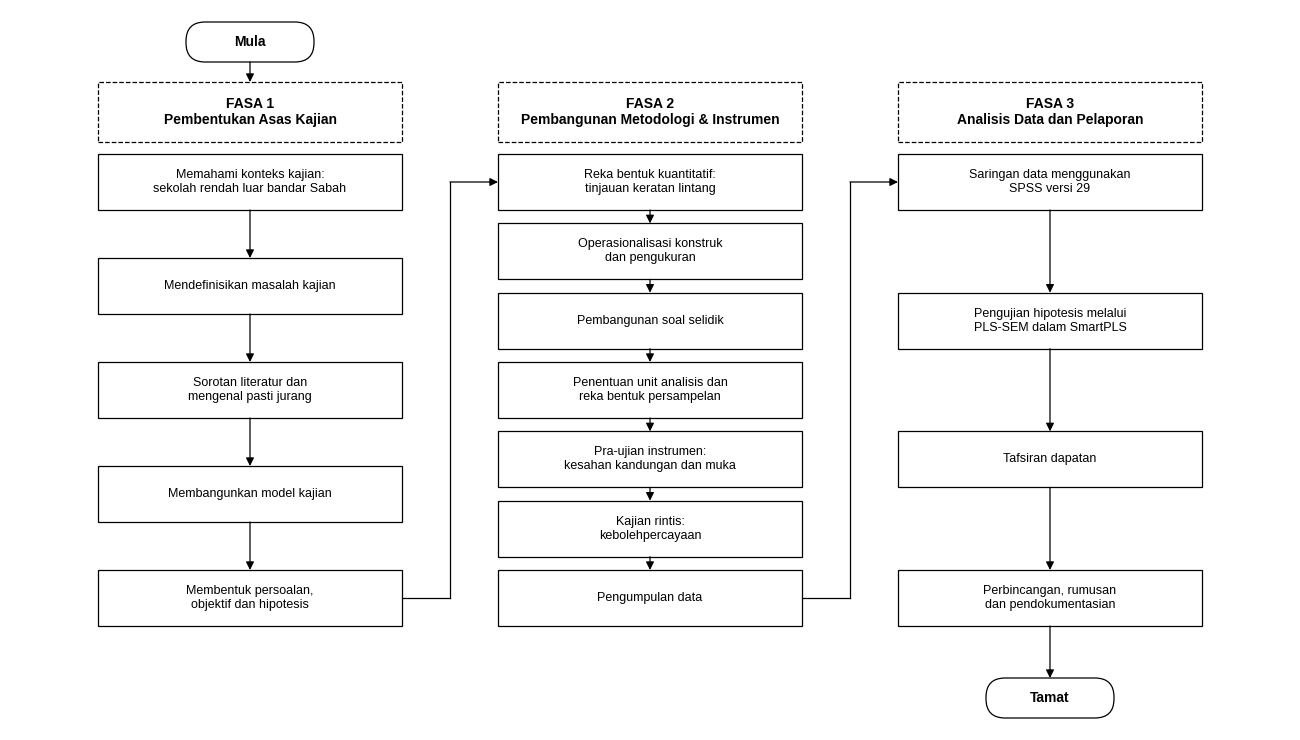

Write Python code to recreate this figure. (Note: this script raises an exception after producing the figure.)
"""Render Rajah 3.1 (Proses Kajian) in UMS thesis style.

Output: 1280x720 PNG, white background, black 0.75 pt borders,
sharp rectangles for process nodes, pill shapes for Mula/Tamat,
sans-serif (Tahoma preferred; falls back to Liberation Sans / Arial).
"""

from __future__ import annotations

import matplotlib

matplotlib.use("Agg")

import matplotlib.pyplot as plt
from matplotlib.patches import FancyArrowPatch, FancyBboxPatch, Rectangle

# ── UMS style constants ─────────────────────────────────────────────
FONT_CANDIDATES = ["Tahoma", "Liberation Sans", "Arial", "DejaVu Sans"]
plt.rcParams["font.family"] = "sans-serif"
plt.rcParams["font.sans-serif"] = FONT_CANDIDATES

LINE_WIDTH = 0.9   # ≈ 0.75 pt at render
BORDER = "black"
FILL = "white"
FONT_SIZE = 9
PHASE_FONT_SIZE = 10
TERMINATOR_FONT_SIZE = 10

# ── Diagram content (from §3.5 Proses Kajian) ───────────────────────
PHASES = [
    {
        "title": "FASA 1\nPembentukan Asas Kajian",
        "steps": [
            "Memahami konteks kajian:\nsekolah rendah luar bandar Sabah",
            "Mendefinisikan masalah kajian",
            "Sorotan literatur dan\nmengenal pasti jurang",
            "Membangunkan model kajian",
            "Membentuk persoalan,\nobjektif dan hipotesis",
        ],
    },
    {
        "title": "FASA 2\nPembangunan Metodologi & Instrumen",
        "steps": [
            "Reka bentuk kuantitatif:\ntinjauan keratan lintang",
            "Operasionalisasi konstruk\ndan pengukuran",
            "Pembangunan soal selidik",
            "Penentuan unit analisis dan\nreka bentuk persampelan",
            "Pra-ujian instrumen:\nkesahan kandungan dan muka",
            "Kajian rintis:\nkebolehpercayaan",
            "Pengumpulan data",
        ],
    },
    {
        "title": "FASA 3\nAnalisis Data dan Pelaporan",
        "steps": [
            "Saringan data menggunakan\nSPSS versi 29",
            "Pengujian hipotesis melalui\nPLS-SEM dalam SmartPLS",
            "Tafsiran dapatan",
            "Perbincangan, rumusan\ndan pendokumentasian",
        ],
    },
]

# ── Canvas: 1280 × 720 → 12.80 × 7.20 in @ 100 dpi ──────────────────
WIDTH_IN, HEIGHT_IN = 12.80, 7.20
fig = plt.figure(figsize=(WIDTH_IN, HEIGHT_IN), dpi=100, facecolor="white")
# Coordinate system: x 0–160, y 0–90 (matches 16:9 aspect → unit ratio).
ax = fig.add_axes([0, 0, 1, 1])
ax.set_xlim(0, 160)
ax.set_ylim(0, 90)
ax.set_aspect("equal")
ax.axis("off")

# Column geometry (x is unit-coords). Use 3 columns; equal pitch.
COL_X = [30, 80, 130]
COL_W = 38
BOX_H = 7.0
GAP = 1.2
PHASE_HEADER_H = 7.5

TOP = 81.0
BOT = 7.0
TERMINATOR_TOP_Y = 86.0
TERMINATOR_BOT_Y = 4.0


def draw_process_box(ax, cx, cy, text):
    rect = Rectangle(
        (cx - COL_W / 2, cy - BOX_H / 2),
        COL_W,
        BOX_H,
        linewidth=LINE_WIDTH,
        edgecolor=BORDER,
        facecolor=FILL,
    )
    ax.add_patch(rect)
    ax.text(
        cx,
        cy,
        text,
        ha="center",
        va="center",
        fontsize=FONT_SIZE,
        color="black",
    )


def draw_terminator(ax, cx, cy, text):
    """Pill shape for Mula / Tamat — standard ANSI flowchart terminator."""
    w, h = 16.0, 5.0
    pill = FancyBboxPatch(
        (cx - w / 2, cy - h / 2),
        w,
        h,
        boxstyle="round,pad=0,rounding_size=2.4",
        linewidth=LINE_WIDTH,
        edgecolor=BORDER,
        facecolor=FILL,
    )
    ax.add_patch(pill)
    ax.text(
        cx,
        cy,
        text,
        ha="center",
        va="center",
        fontsize=TERMINATOR_FONT_SIZE,
        color="black",
        fontweight="bold",
    )


def draw_phase_header(ax, cx, top_y, title):
    rect = Rectangle(
        (cx - COL_W / 2, top_y - PHASE_HEADER_H),
        COL_W,
        PHASE_HEADER_H,
        linewidth=LINE_WIDTH,
        edgecolor=BORDER,
        facecolor=FILL,
        linestyle="--",
    )
    ax.add_patch(rect)
    ax.text(
        cx,
        top_y - PHASE_HEADER_H / 2,
        title,
        ha="center",
        va="center",
        fontsize=PHASE_FONT_SIZE,
        color="black",
        fontweight="bold",
    )


def draw_arrow(ax, x1, y1, x2, y2, head=True):
    style = "-|>" if head else "-"
    arrow = FancyArrowPatch(
        (x1, y1),
        (x2, y2),
        arrowstyle=style,
        mutation_scale=12,
        linewidth=LINE_WIDTH,
        color=BORDER,
        shrinkA=0,
        shrinkB=0,
    )
    ax.add_patch(arrow)


def draw_line(ax, x1, y1, x2, y2):
    ax.plot([x1, x2], [y1, y2], color=BORDER, linewidth=LINE_WIDTH)


# ── Draw each column ────────────────────────────────────────────────
column_box_centres: list[list[float]] = []
for col_idx, phase in enumerate(PHASES):
    cx = COL_X[col_idx]
    draw_phase_header(ax, cx, TOP, phase["title"])

    n = len(phase["steps"])
    span_top = TOP - PHASE_HEADER_H - 1.5
    span_bot = BOT + 6
    if n == 1:
        ys = [(span_top + span_bot) / 2]
    else:
        step = (span_top - span_bot) / (n - 1)
        ys = [span_top - BOX_H / 2 - i * step for i in range(n)]
        # Recompute step relative to centres so first centre is span_top - h/2
        span = (span_top - BOX_H / 2) - (span_bot + BOX_H / 2)
        step = span / (n - 1)
        ys = [span_top - BOX_H / 2 - i * step for i in range(n)]

    centres = []
    for y, text in zip(ys, phase["steps"]):
        draw_process_box(ax, cx, y, text)
        centres.append(y)
    column_box_centres.append(centres)

    # Arrows between adjacent boxes in the same column
    for y_from, y_to in zip(centres[:-1], centres[1:]):
        draw_arrow(ax, cx, y_from - BOX_H / 2, cx, y_to + BOX_H / 2)

# ── Mula → top of FASA 1 ────────────────────────────────────────────
draw_terminator(ax, COL_X[0], TERMINATOR_TOP_Y, "Mula")
draw_arrow(
    ax,
    COL_X[0],
    TERMINATOR_TOP_Y - 2.5,
    COL_X[0],
    TOP,
)

# ── Tamat ← bottom of FASA 3 ────────────────────────────────────────
draw_terminator(ax, COL_X[2], TERMINATOR_BOT_Y, "Tamat")
last_y3 = column_box_centres[2][-1]
draw_arrow(
    ax,
    COL_X[2],
    last_y3 - BOX_H / 2,
    COL_X[2],
    TERMINATOR_BOT_Y + 2.5,
)

# ── Inter-column connectors (Z-shape) ───────────────────────────────
# col1 last box → col2 first box
last_y1 = column_box_centres[0][-1]
first_y2 = column_box_centres[1][0]
mid_x_12 = (COL_X[0] + COL_X[1]) / 2
# right out of col1 last box → horizontal → up → into col2 first box from left
draw_line(ax, COL_X[0] + COL_W / 2, last_y1, mid_x_12, last_y1)
draw_line(ax, mid_x_12, last_y1, mid_x_12, first_y2)
draw_arrow(ax, mid_x_12, first_y2, COL_X[1] - COL_W / 2, first_y2)

# col2 last box → col3 first box
last_y2 = column_box_centres[1][-1]
first_y3 = column_box_centres[2][0]
mid_x_23 = (COL_X[1] + COL_X[2]) / 2
draw_line(ax, COL_X[1] + COL_W / 2, last_y2, mid_x_23, last_y2)
draw_line(ax, mid_x_23, last_y2, mid_x_23, first_y3)
draw_arrow(ax, mid_x_23, first_y3, COL_X[2] - COL_W / 2, first_y3)

# ── Save ────────────────────────────────────────────────────────────
out_path = "/tmp/figbuild/rajah_3_1_proses_kajian.png"
fig.savefig(out_path, dpi=100, facecolor="white")
print(f"Saved: {out_path}")
